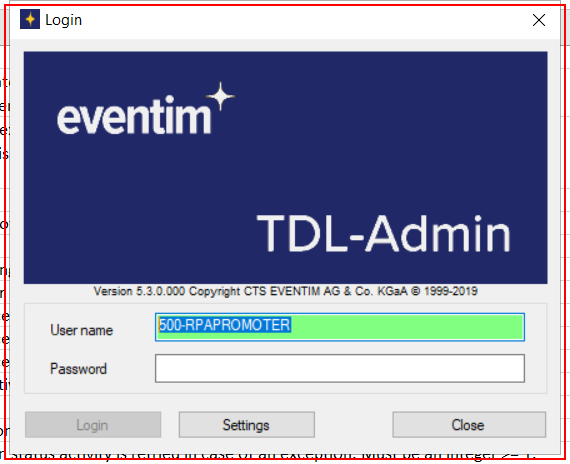
Task: Infrastructure d'entreprise robotique
Workflow: InitAllApplications

Step 1 [try]: find the dialog in window 'Login' (tdladmin.exe)

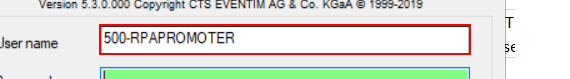
Step 2 [try]: type [str_username] into 'Username' in window 'Login' (tdladmin.exe)

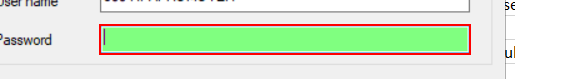
Step 3 [try]: type [str_password] into 'Password' in window 'Login' (tdladmin.exe)

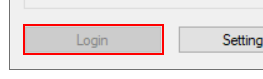
Step 4 [try]: click on 'Login' in window 'Login' (tdladmin.exe)

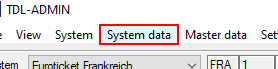
Step 5: find the menu item 'System data' in window 'TDL-ADMIN' (tdladmin.exe)

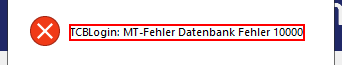
Step 6: find 'TCBLogin: MT*' in window 'TDL-ADMIN' (tdladmin.exe)

Step 7 [try]: click on 'Login' in window 'Login' (tdladmin.exe) (same screen as step 4)

Step 8: find 'TCBLogin: MT-Fehler*' in window 'TDL-ADMIN' (tdladmin.exe) (same screen as step 6)

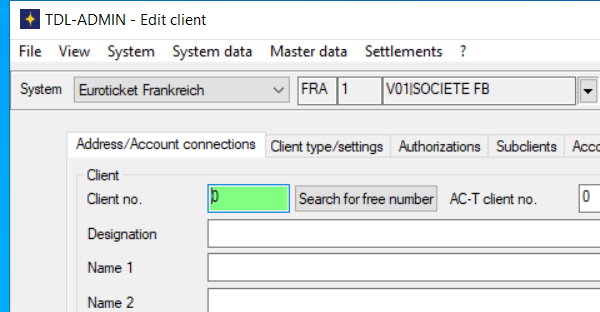
Step 9: Attach Window 'tdladmin.exe TDL-ADMIN' on the dialog in window 'TDL-ADMIN*' (tdladmin.exe)

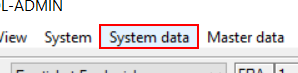
Step 10: click on the menu item 'System data' in window 'TDL-ADMIN*' (tdladmin.exe)

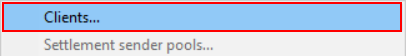
Step 11: click on 'menu item  Clients...' (tdladmin.exe)

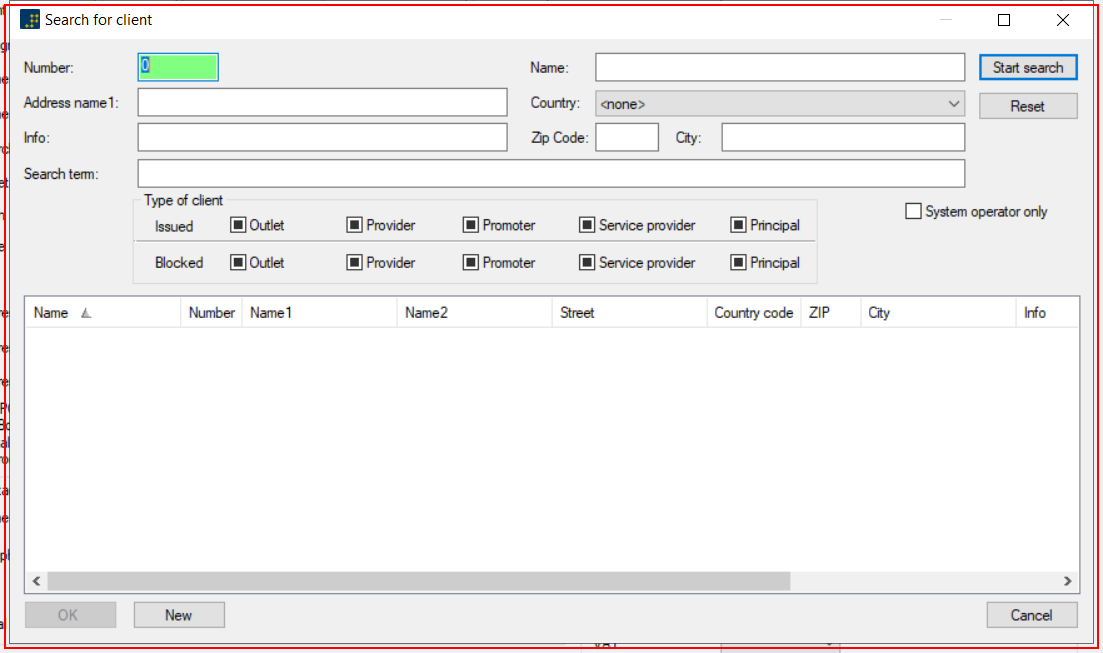
Step 12: find the dialog in window 'Search for client' (tdladmin.exe)

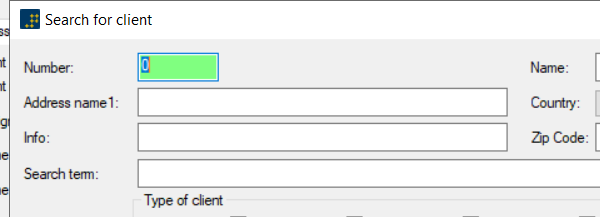
Step 13: Attach Window 'tdladmin.exe Search' on the dialog in window 'Search for client' (tdladmin.exe)

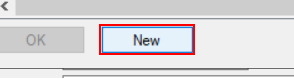
Step 14: click in window 'New'

Step 15: find the dialog in window 'Search for client' (tdladmin.exe) (same screen as step 12)